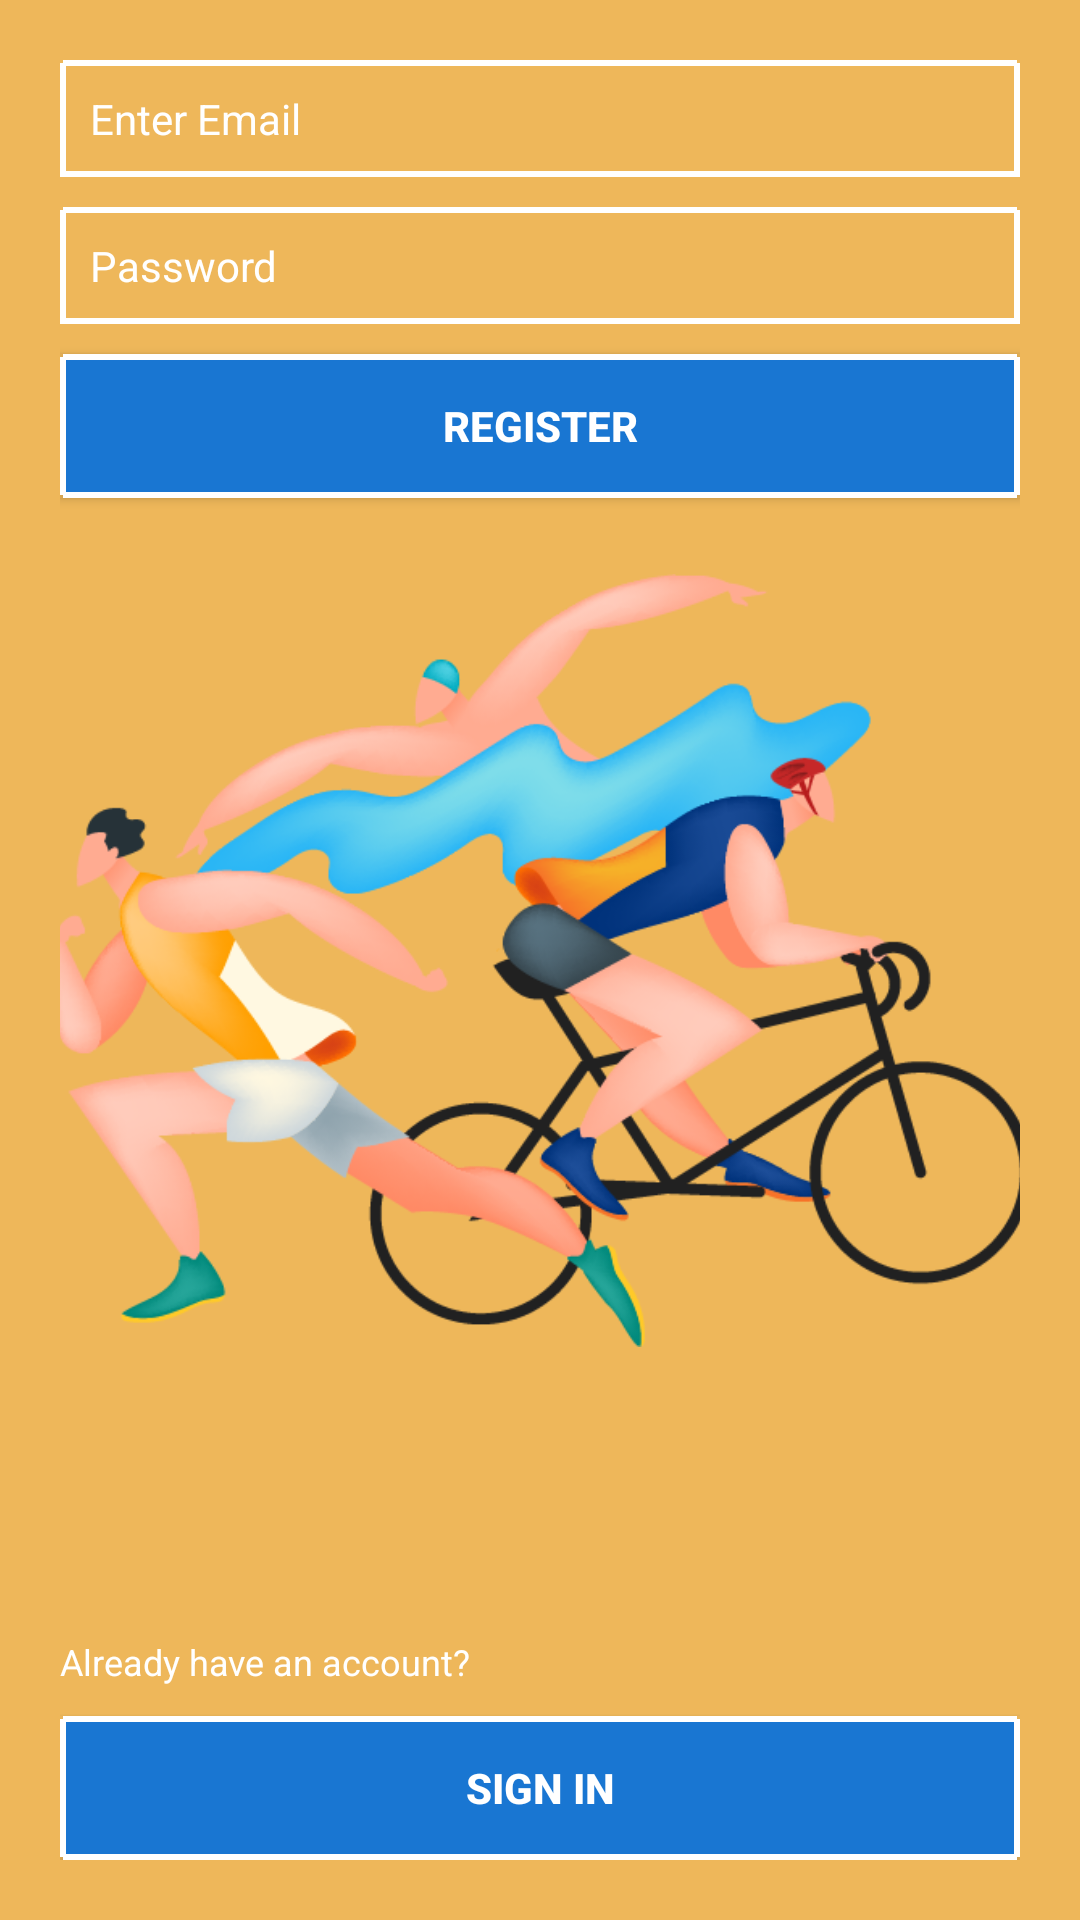

Android layout source for this screen:
<!-- AndroidManifest.xml: application theme Theme.TriTrack.NoActionBar -->
<!-- res/layout/layout_register_screen.xml -->
<?xml version="1.0" encoding="utf-8"?>
<androidx.constraintlayout.widget.ConstraintLayout xmlns:android="http://schemas.android.com/apk/res/android"
    xmlns:app="http://schemas.android.com/apk/res-auto"
    xmlns:tools="http://schemas.android.com/tools"
    android:layout_width="match_parent"
    android:layout_height="match_parent"
    android:background="#EEB75A"
    android:padding="20dp"
    tools:context=".user.RegisterScreen">

    <EditText
        android:id="@+id/inputLoginEmail"
        android:layout_width="match_parent"
        android:layout_height="wrap_content"
        android:background="@drawable/edit_text_background"
        android:hint="Enter Email"
        android:inputType="textEmailAddress"
        android:maxLines="1"
        android:padding="10dp"
        android:textColor="@color/white"
        android:textColorHint="@color/white"
        android:textSize="14dp"
        app:layout_constraintTop_toTopOf="parent"
        tools:layout_editor_absoluteX="20dp" />

    <EditText
        android:id="@+id/inputLoginPassword"
        android:layout_width="match_parent"
        android:layout_height="wrap_content"
        android:layout_marginTop="10dp"
        android:background="@drawable/edit_text_background"
        android:hint="Password"
        android:inputType="textPassword"
        android:maxLines="1"
        android:padding="10dp"
        android:textColor="@color/white"
        android:textColorHint="@color/white"
        android:textSize="14dp"
        app:layout_constraintTop_toBottomOf="@id/inputLoginEmail"
        tools:layout_editor_absoluteX="20dp" />

    <Button
        android:id="@+id/Register"
        android:layout_width="match_parent"
        android:layout_height="wrap_content"
        android:layout_marginTop="10dp"
        android:background="@drawable/button_background"
        android:paddingTop="5dp"
        android:paddingBottom="5dp"
        android:text="Register"
        android:textColor="@color/white"
        android:textSize="14dp"
        android:textStyle="bold"
        app:backgroundTint="@null"
        app:layout_constraintTop_toBottomOf="@id/inputLoginPassword" />

    <TextView
        android:layout_width="match_parent"
        android:layout_height="wrap_content"
        android:layout_marginBottom="10dp"
        android:text="Already have an account?"
        android:textColor="@color/white"
        android:textSize="12dp"
        app:layout_constraintBottom_toTopOf="@id/SinIn" />

    <Button
        android:id="@+id/SinIn"
        android:layout_width="match_parent"
        android:layout_height="wrap_content"
        android:layout_marginTop="40dp"
        android:background="@drawable/button_background"
        android:paddingTop="5dp"
        android:paddingBottom="5dp"
        android:text="Sign In"
        android:textColor="@color/white"
        android:textSize="14dp"
        android:textStyle="bold"
        app:backgroundTint="@null"
        app:layout_constraintBottom_toBottomOf="parent" />

    <ImageView
        android:id="@+id/imageView3"
        android:layout_width="327dp"
        android:layout_height="429dp"
        app:layout_constraintBottom_toBottomOf="parent"
        app:layout_constraintEnd_toEndOf="parent"
        app:layout_constraintHorizontal_bias="0.5"
        app:layout_constraintStart_toStartOf="parent"
        app:layout_constraintTop_toTopOf="parent"
        app:srcCompat="@drawable/tt_pic" />

</androidx.constraintlayout.widget.ConstraintLayout>
<!-- resources referenced by this layout -->
<resources>
  <color name="white">#FFFFFFFF</color>
  <!-- drawable button_background (drawable) -->
  <?xml version="1.0" encoding="utf-8"?>
  <shape xmlns:android="http://schemas.android.com/apk/res/android"
      android:shape="rectangle">
      <stroke
          android:width="2dp"
          android:color="@color/white"
          android:dashWidth="2dp" />
      <solid android:color="#1976D2" />
  
  </shape>
  <!-- drawable edit_text_background (drawable) -->
  <?xml version="1.0" encoding="utf-8"?>
  <shape xmlns:android="http://schemas.android.com/apk/res/android"
      android:shape="rectangle">
      <stroke
          android:width="2dp"
          android:color="@color/white"
          android:dashWidth="2dp" />
  
  </shape>
  <!-- drawable tt_pic: png bitmap (drawable, 110009 bytes) -->
  <style name="Theme.TriTrack.NoActionBar">
          <item name="windowActionBar">false</item>
          <item name="windowNoTitle">true</item>
      </style>
</resources>
